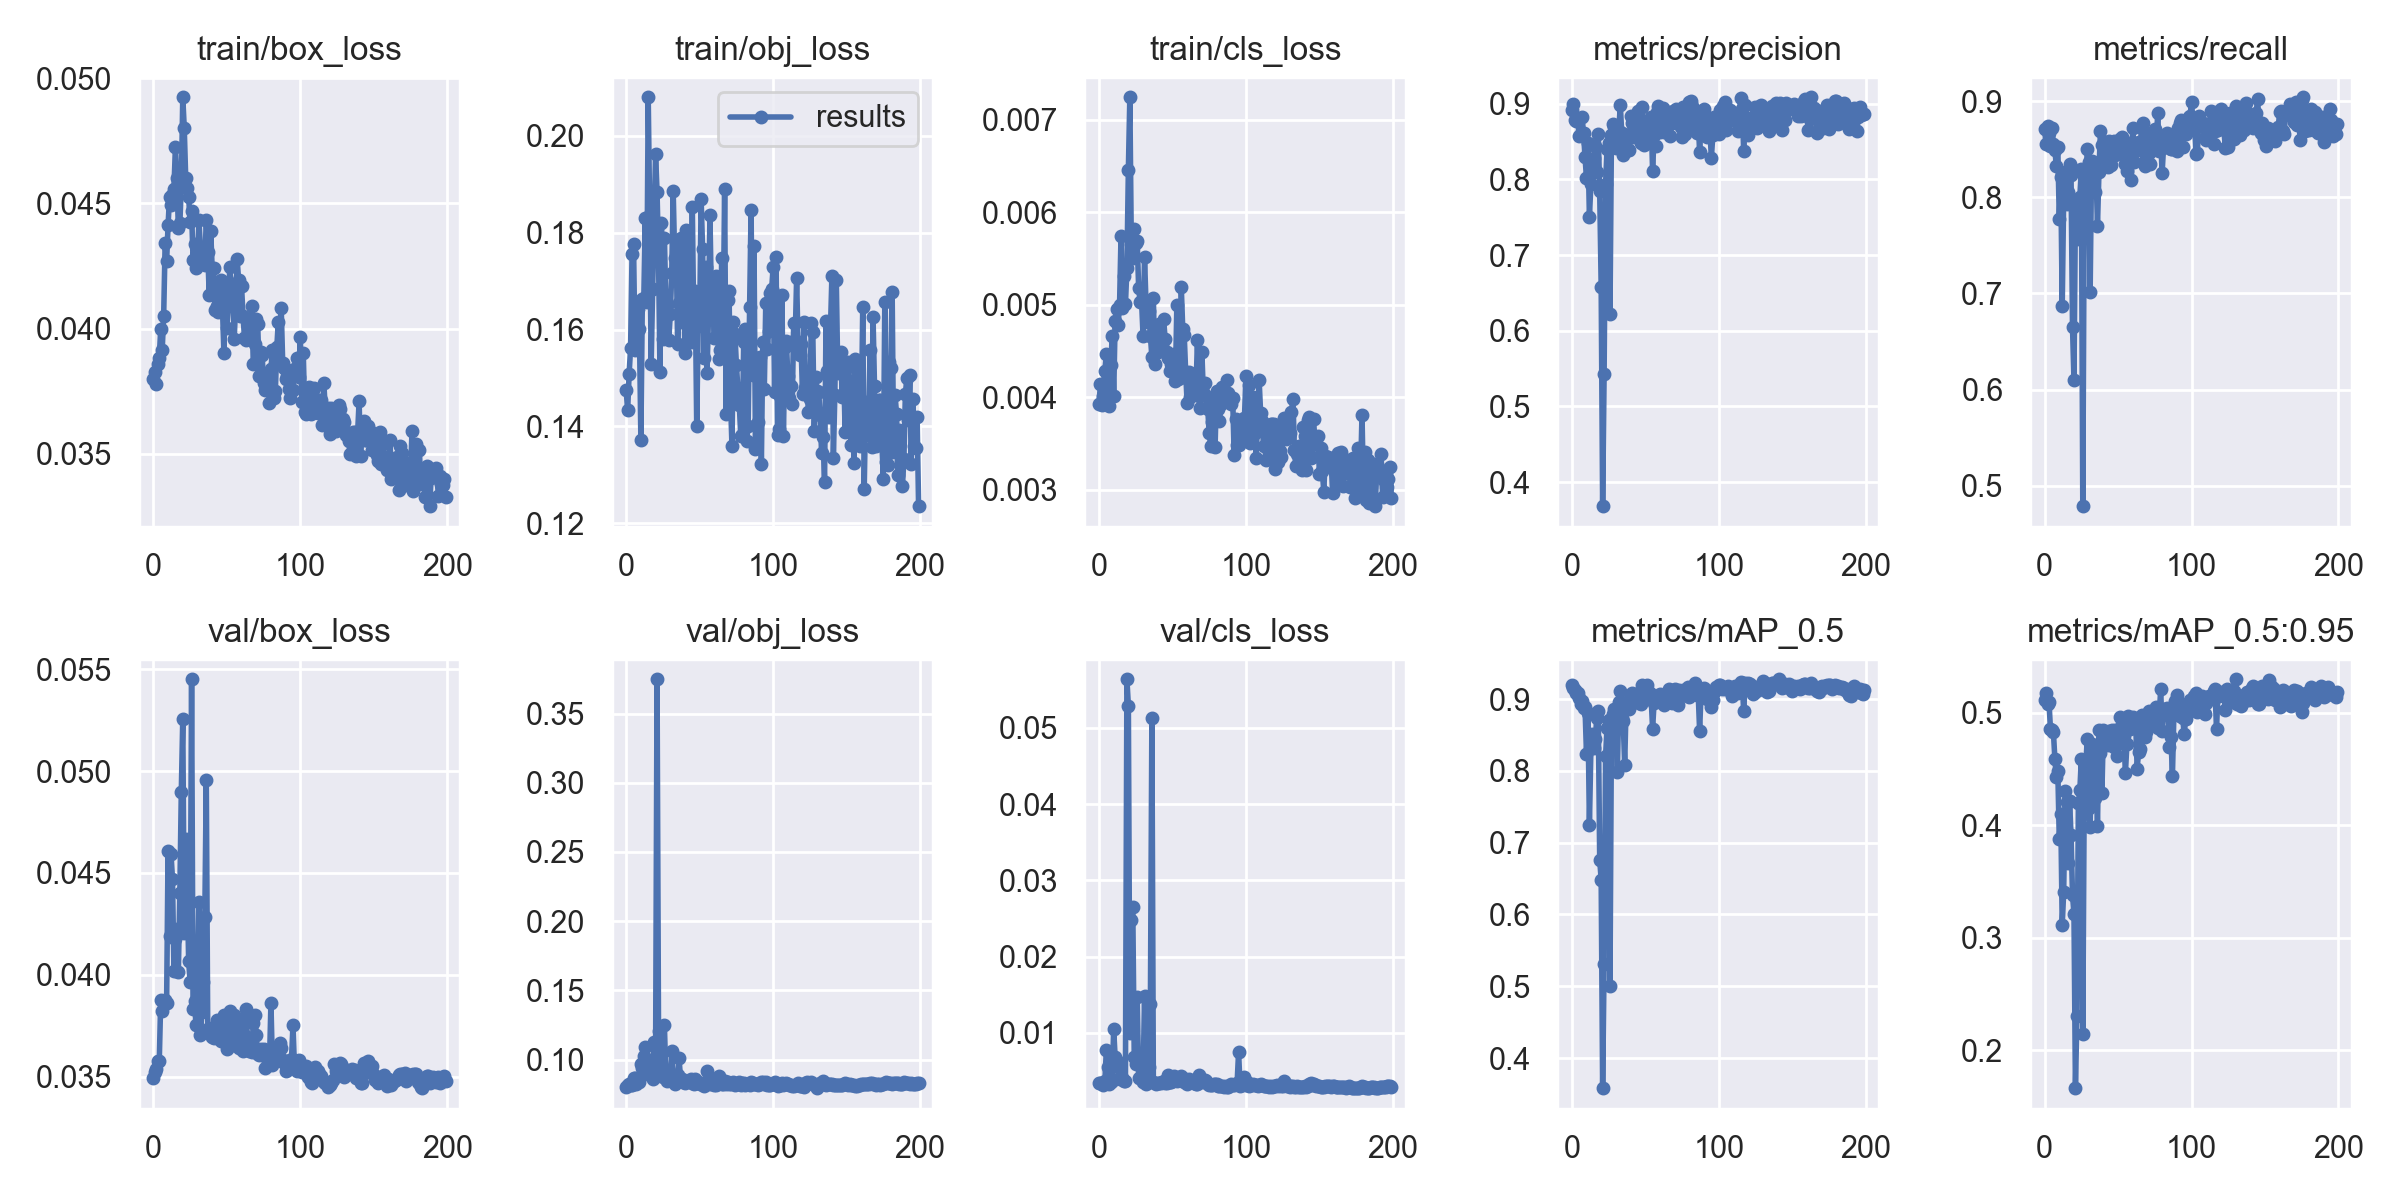

Source data for this figure (header and first rows):
epoch, train/box_loss, train/obj_loss, train/cls_loss, metrics/precision, metrics/recall, metrics/mAP_0.5, metrics/mAP_0.5:0.95, val/box_loss, val/obj_loss, val/cls_loss, x/lr0, x/lr1, x/lr2
0, 0.03799, 0.1474, 0.003929, 0.8914, 0.8708, 0.919, 0.5111, 0.03495, 0.08043, 0.003477, 0.00078, 0.00078, 0.09298
1, 0.03828, 0.1433, 0.004145, 0.8996, 0.8551, 0.9156, 0.5173, 0.03521, 0.08125, 0.003426, 0.00157, 0.00157, 0.08587
2, 0.03778, 0.1508, 0.003922, 0.8783, 0.8745, 0.9125, 0.5082, 0.0354, 0.08235, 0.003421, 0.00236, 0.00236, 0.07876
3, 0.0386, 0.1562, 0.004016, 0.8776, 0.8673, 0.9083, 0.5098, 0.03576, 0.08125, 0.003154, 0.003148, 0.003148, 0.07165
4, 0.03885, 0.1756, 0.004291, 0.8798, 0.8529, 0.9084, 0.4857, 0.03574, 0.08187, 0.003651, 0.003936, 0.003936, 0.06454
5, 0.03999, 0.1776, 0.004468, 0.8571, 0.8723, 0.9009, 0.4848, 0.03876, 0.08683, 0.007708, 0.004723, 0.004723, 0.05742
6, 0.03915, 0.1558, 0.004226, 0.8604, 0.8554, 0.8926, 0.4832, 0.03822, 0.08642, 0.005581, 0.005509, 0.005509, 0.05031
7, 0.04052, 0.1648, 0.003905, 0.8827, 0.849, 0.8971, 0.4592, 0.03861, 0.08245, 0.003278, 0.006293, 0.006293, 0.04319
8, 0.0434, 0.1642, 0.00435, 0.8609, 0.8328, 0.8875, 0.4428, 0.03875, 0.08666, 0.003568, 0.007075, 0.007075, 0.03608
9, 0.04269, 0.1602, 0.004662, 0.8298, 0.8522, 0.8893, 0.4484, 0.03862, 0.084, 0.003721, 0.007855, 0.007855, 0.02896
10, 0.04413, 0.1371, 0.004013, 0.8017, 0.7774, 0.8239, 0.3881, 0.04609, 0.09653, 0.01049, 0.008632, 0.008632, 0.02183
11, 0.04526, 0.1663, 0.00483, 0.8479, 0.8212, 0.8804, 0.4098, 0.04189, 0.09375, 0.006791, 0.009406, 0.009406, 0.01471
12, 0.04495, 0.1665, 0.00496, 0.7502, 0.6868, 0.7246, 0.3114, 0.04592, 0.1028, 0.006307, 0.00992, 0.00992, 0.00992
13, 0.04533, 0.1829, 0.004785, 0.7938, 0.8014, 0.8312, 0.3411, 0.04471, 0.1089, 0.005484, 0.00992, 0.00992, 0.00992
14, 0.04559, 0.1657, 0.004999, 0.8101, 0.826, 0.8513, 0.4304, 0.0402, 0.09039, 0.003926, 0.009907, 0.009907, 0.009907
15, 0.04726, 0.2079, 0.005747, 0.828, 0.793, 0.8317, 0.4204, 0.04177, 0.09807, 0.004391, 0.009892, 0.009892, 0.009892
16, 0.04602, 0.1837, 0.004962, 0.8438, 0.805, 0.8439, 0.3661, 0.04227, 0.09868, 0.004156, 0.009876, 0.009876, 0.009876
17, 0.044, 0.1529, 0.005316, 0.81, 0.8346, 0.8737, 0.4219, 0.04016, 0.08781, 0.003706, 0.009859, 0.009859, 0.009859
18, 0.0442, 0.1683, 0.005005, 0.8597, 0.8231, 0.8835, 0.3914, 0.04401, 0.08593, 0.003767, 0.009841, 0.009841, 0.009841
19, 0.04568, 0.1819, 0.005397, 0.7845, 0.6654, 0.6762, 0.338, 0.04898, 0.1123, 0.05635, 0.009821, 0.009821, 0.009821
20, 0.04923, 0.1963, 0.006457, 0.6581, 0.6103, 0.6485, 0.3216, 0.05257, 0.09668, 0.05288, 0.009801, 0.009801, 0.009801
21, 0.04802, 0.1884, 0.007245, 0.3682, 0.7903, 0.3582, 0.1663, 0.04205, 0.3748, 0.009966, 0.00978, 0.00978, 0.00978
22, 0.046, 0.1751, 0.005654, 0.5433, 0.7564, 0.5309, 0.2305, 0.04668, 0.1209, 0.0248, 0.009757, 0.009757, 0.009757
23, 0.04559, 0.1512, 0.005505, 0.7941, 0.7946, 0.8206, 0.4197, 0.04439, 0.09222, 0.02646, 0.009734, 0.009734, 0.009734
24, 0.04525, 0.1819, 0.005824, 0.8401, 0.8003, 0.8603, 0.4312, 0.04068, 0.09068, 0.006831, 0.009709, 0.009709, 0.009709
25, 0.04424, 0.158, 0.005669, 0.8479, 0.8293, 0.8714, 0.4592, 0.03965, 0.08736, 0.005987, 0.009684, 0.009684, 0.009684
26, 0.04468, 0.179, 0.005691, 0.6217, 0.4789, 0.4998, 0.2149, 0.05451, 0.125, 0.01466, 0.009657, 0.009657, 0.009657
27, 0.04275, 0.1658, 0.005182, 0.8592, 0.7989, 0.8646, 0.4324, 0.0383, 0.08768, 0.004149, 0.00963, 0.00963, 0.00963
28, 0.04338, 0.1651, 0.005031, 0.8733, 0.8018, 0.8787, 0.4516, 0.03872, 0.08458, 0.005899, 0.009601, 0.009601, 0.009601
29, 0.04243, 0.1578, 0.005034, 0.8692, 0.8498, 0.8867, 0.4764, 0.03751, 0.08486, 0.004502, 0.009572, 0.009572, 0.009572
30, 0.04266, 0.1632, 0.004668, 0.8413, 0.8366, 0.8825, 0.4158, 0.03991, 0.08561, 0.003624, 0.009541, 0.009541, 0.009541
31, 0.04435, 0.1716, 0.005516, 0.8474, 0.701, 0.7988, 0.3987, 0.04357, 0.1062, 0.0148, 0.00951, 0.00951, 0.00951
32, 0.04321, 0.1885, 0.005016, 0.8633, 0.8381, 0.8952, 0.472, 0.03702, 0.08453, 0.003309, 0.009477, 0.009477, 0.009477
33, 0.04284, 0.1747, 0.004813, 0.8985, 0.8266, 0.9115, 0.4697, 0.03815, 0.08205, 0.003456, 0.009443, 0.009443, 0.009443
34, 0.043, 0.178, 0.004931, 0.861, 0.8051, 0.8735, 0.424, 0.03963, 0.08753, 0.005487, 0.009409, 0.009409, 0.009409
35, 0.04255, 0.1569, 0.004664, 0.8328, 0.827, 0.8696, 0.4582, 0.04282, 0.08847, 0.01377, 0.009373, 0.009373, 0.009373
36, 0.04435, 0.1655, 0.004434, 0.8486, 0.7705, 0.8083, 0.3992, 0.04956, 0.1008, 0.05131, 0.009337, 0.009337, 0.009337
37, 0.04306, 0.1789, 0.005073, 0.858, 0.8261, 0.8942, 0.4848, 0.03712, 0.08558, 0.003619, 0.0093, 0.0093, 0.0093
38, 0.04133, 0.1617, 0.004357, 0.8381, 0.8685, 0.8915, 0.4645, 0.03738, 0.08571, 0.003402, 0.009261, 0.009261, 0.009261
39, 0.04392, 0.171, 0.004508, 0.8386, 0.8545, 0.8865, 0.4284, 0.0372, 0.084, 0.00334, 0.009222, 0.009222, 0.009222
40, 0.04242, 0.1551, 0.004491, 0.8836, 0.8406, 0.9033, 0.4851, 0.03697, 0.0828, 0.003391, 0.009182, 0.009182, 0.009182
41, 0.04242, 0.1805, 0.004799, 0.8745, 0.858, 0.9081, 0.48, 0.03692, 0.08436, 0.0034, 0.009141, 0.009141, 0.009141
42, 0.04073, 0.163, 0.004658, 0.8562, 0.8512, 0.9008, 0.4752, 0.03707, 0.08423, 0.003413, 0.009099, 0.009099, 0.009099
43, 0.04092, 0.1681, 0.004569, 0.879, 0.8318, 0.9005, 0.4711, 0.0378, 0.08455, 0.003544, 0.009056, 0.009056, 0.009056
44, 0.04066, 0.1573, 0.004845, 0.8814, 0.858, 0.9075, 0.4836, 0.03696, 0.08618, 0.003667, 0.009012, 0.009012, 0.009012
45, 0.04178, 0.1852, 0.004632, 0.8898, 0.8336, 0.8995, 0.4787, 0.03777, 0.08273, 0.003501, 0.008967, 0.008967, 0.008967
46, 0.04194, 0.1608, 0.004489, 0.8647, 0.847, 0.8945, 0.4844, 0.03677, 0.08245, 0.003473, 0.008922, 0.008922, 0.008922
47, 0.04089, 0.1679, 0.004427, 0.8478, 0.8589, 0.8926, 0.4696, 0.03739, 0.08574, 0.004486, 0.008875, 0.008875, 0.008875
48, 0.03902, 0.1402, 0.004283, 0.8958, 0.8444, 0.919, 0.4847, 0.03801, 0.08332, 0.003521, 0.008828, 0.008828, 0.008828
49, 0.04183, 0.1607, 0.004356, 0.8453, 0.8502, 0.9001, 0.4615, 0.03671, 0.08401, 0.003587, 0.00878, 0.00878, 0.00878
50, 0.04001, 0.1615, 0.004398, 0.8708, 0.8564, 0.9089, 0.4723, 0.03635, 0.08258, 0.003743, 0.008732, 0.008732, 0.008732
51, 0.04091, 0.1869, 0.004472, 0.8675, 0.8601, 0.9198, 0.496, 0.03719, 0.08278, 0.004338, 0.008682, 0.008682, 0.008682
52, 0.04245, 0.1765, 0.004179, 0.8491, 0.8581, 0.9045, 0.4781, 0.0382, 0.0816, 0.003797, 0.008632, 0.008632, 0.008632
53, 0.04158, 0.1542, 0.005, 0.8597, 0.863, 0.9085, 0.4899, 0.03808, 0.08098, 0.003709, 0.00858, 0.00858, 0.00858
54, 0.0417, 0.173, 0.004198, 0.8825, 0.8441, 0.9022, 0.4791, 0.03655, 0.08216, 0.003785, 0.008529, 0.008529, 0.008529
55, 0.03961, 0.151, 0.004208, 0.8108, 0.8341, 0.8586, 0.4465, 0.03802, 0.09146, 0.004151, 0.008476, 0.008476, 0.008476
56, 0.04097, 0.1627, 0.005196, 0.8585, 0.827, 0.8946, 0.4727, 0.03713, 0.08419, 0.004326, 0.008422, 0.008422, 0.008422
57, 0.04276, 0.1835, 0.004737, 0.844, 0.8561, 0.9033, 0.497, 0.03716, 0.08201, 0.004037, 0.008368, 0.008368, 0.008368
58, 0.04195, 0.1663, 0.004678, 0.8895, 0.8524, 0.9031, 0.4855, 0.03642, 0.08516, 0.003634, 0.008314, 0.008314, 0.008314
59, 0.04051, 0.167, 0.004272, 0.8968, 0.8176, 0.8999, 0.4902, 0.03781, 0.08279, 0.003612, 0.008258, 0.008258, 0.008258
... 140 more rows
